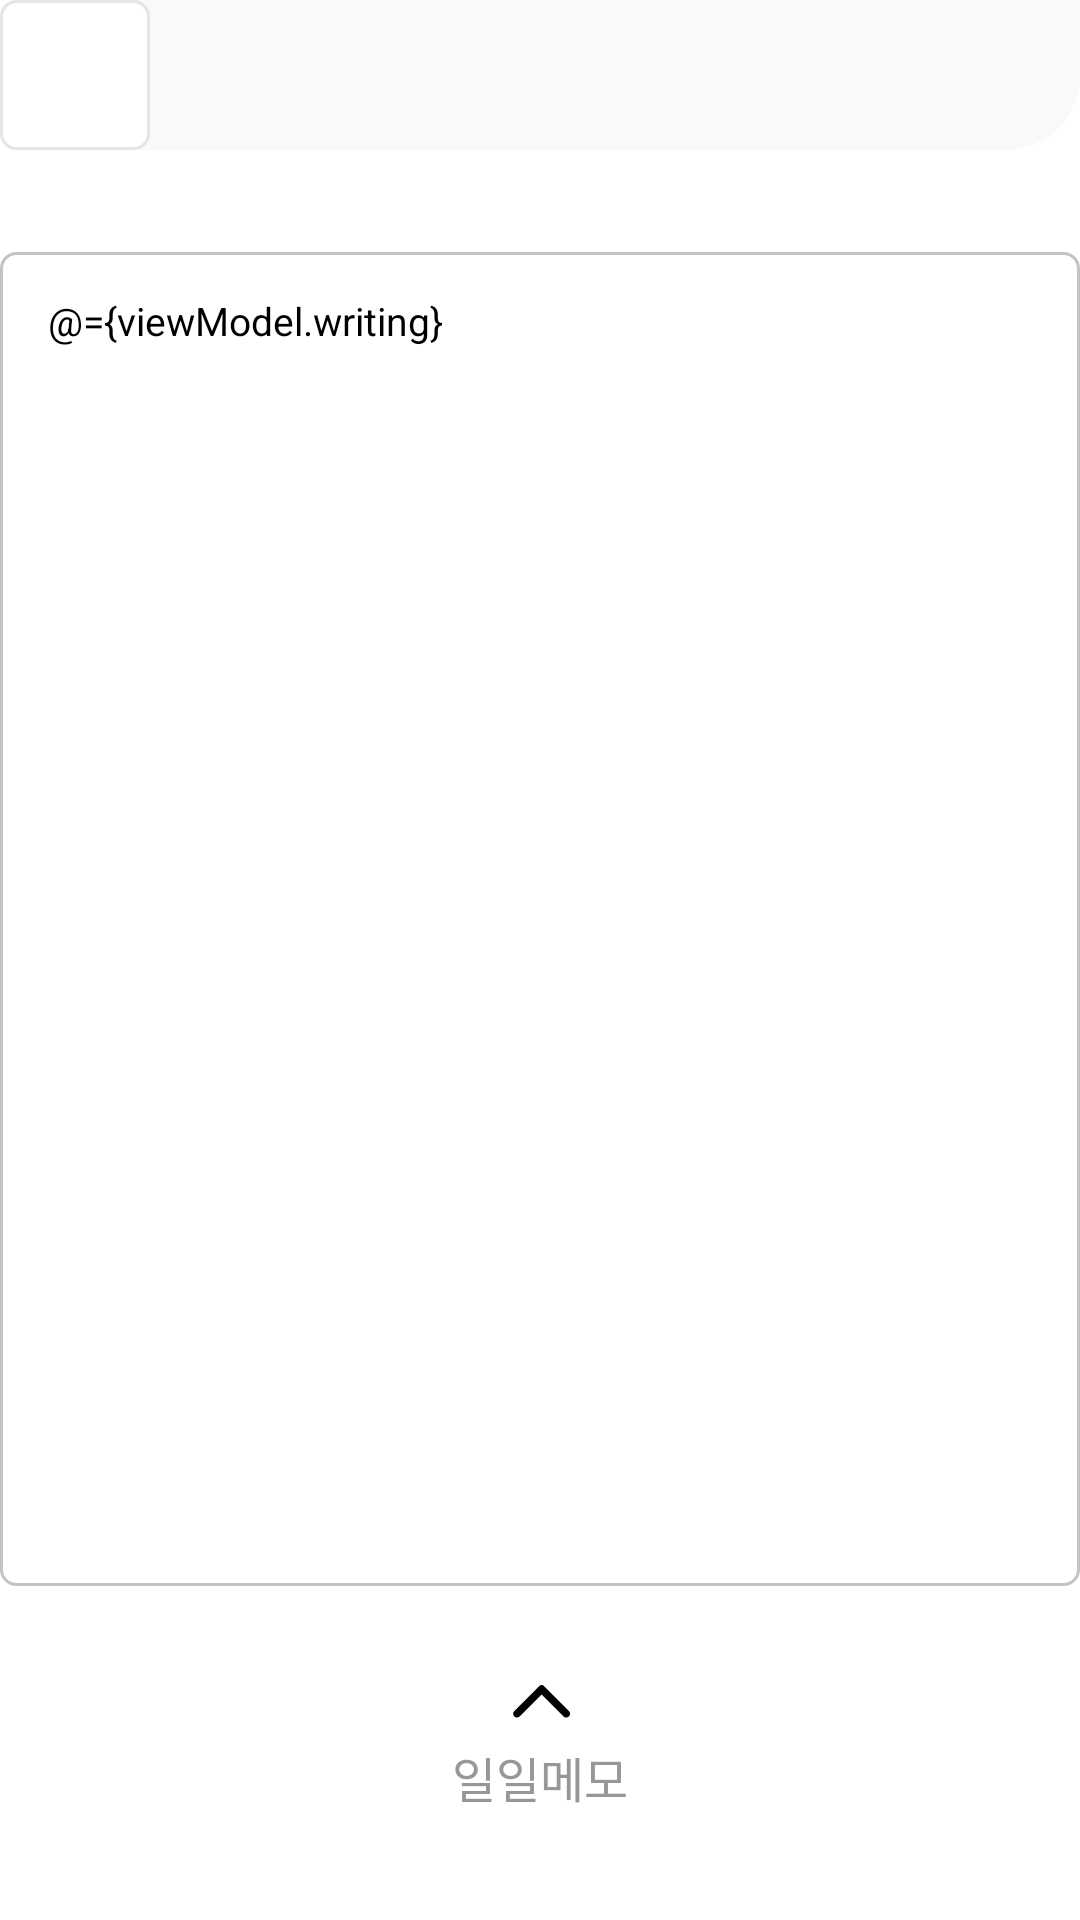

Reconstruct the res/layout file that produces this screen, plus the resources it refers to.
<!-- AndroidManifest.xml: application theme Theme.MonthlyWriting_Beta -->
<!-- res/layout/fragment_writing_long.xml -->
<?xml version="1.0" encoding="utf-8"?>
<layout xmlns:android="http://schemas.android.com/apk/res/android"
    xmlns:app="http://schemas.android.com/apk/res-auto"
    xmlns:tools="http://schemas.android.com/tools"
    tools:context=".ui.writing.longs.WritingLongFragment">

    <data>

        <variable
            name="viewModel"
            type="com.monthlywriting.android.beta.ui.writing.longs.WritingLongViewModel" />
    </data>

    <LinearLayout
        android:id="@+id/root_container"
        android:layout_width="match_parent"
        android:layout_height="match_parent"
        android:orientation="vertical">

        <RelativeLayout
            android:id="@+id/rl_goal"
            android:layout_width="match_parent"
            android:layout_height="wrap_content"
            android:background="@drawable/background_text_chat_sent">

            <TextView
                android:id="@+id/tv_evaluation"
                android:layout_width="50dp"
                android:layout_height="50dp"
                android:layout_alignParentStart="true"
                android:layout_centerVertical="true"
                android:background="@drawable/background_saved_rating_border"
                android:gravity="center" />

            <TextView
                android:id="@+id/tv_goal"
                android:layout_width="wrap_content"
                android:layout_height="wrap_content"
                android:layout_alignParentEnd="true"
                android:layout_centerVertical="true"
                android:layout_marginHorizontal="16dp"
                android:layout_toEndOf="@id/tv_evaluation"
                android:textColor="@color/black"
                android:textSize="16sp" />
        </RelativeLayout>

        <androidx.recyclerview.widget.RecyclerView
            android:id="@+id/rv_photo"
            android:layout_width="match_parent"
            android:layout_height="wrap_content"
            android:layout_marginTop="14dp"
            android:overScrollMode="never" />

        <EditText
            android:id="@+id/et_writing"
            style="@style/text_style_edit_02"
            android:layout_width="match_parent"
            android:layout_height="0dp"
            android:layout_marginTop="20dp"
            android:layout_marginBottom="24dp"
            android:layout_weight="1"
            android:background="@drawable/background_edit_text_border"
            android:gravity="start|top"
            android:hint="@string/hint_monthly_writing_long"
            android:importantForAutofill="no"
            android:inputType="textMultiLine"
            android:padding="16dp"
            android:text="@={viewModel.writing}" />

        <TextView
            android:id="@+id/tv_drawer_daily_memo"
            style="@style/text_style_text_01"
            android:layout_width="match_parent"
            android:layout_height="wrap_content"
            android:layout_gravity="bottom"
            android:layout_marginBottom="36dp"
            android:gravity="center"
            android:text="@string/text_drawer_daily_memo"
            android:textColor="#FF979797"
            app:drawableTopCompat="@drawable/ic_drawer_up" />
    </LinearLayout>
</layout>
<!-- resources referenced by this layout -->
<resources>
  <color name="black">#FF000000</color>
  <!-- drawable background_edit_text_border (drawable) -->
  <?xml version="1.0" encoding="utf-8"?>
  <shape xmlns:android="http://schemas.android.com/apk/res/android"
      android:shape="rectangle">
      <stroke
          android:width="1dp"
          android:color="#FFC4C4C4" />
      <solid android:color="@android:color/white" />
      <corners android:radius="5dp" />
  </shape>
  <!-- drawable background_saved_rating_border (drawable) -->
  <?xml version="1.0" encoding="utf-8"?>
  <shape xmlns:android="http://schemas.android.com/apk/res/android"
      android:shape="rectangle">
      <solid android:color="#FFFFFFFF" />
      <corners android:radius="5dp" />
      <stroke
          android:width="1dp"
          android:color="#FFE5E5E5" />
  </shape>
  <!-- drawable background_text_chat_sent (drawable) -->
  <?xml version="1.0" encoding="utf-8"?>
  <shape xmlns:android="http://schemas.android.com/apk/res/android"
      android:shape="rectangle">
      <solid android:color="#FFF9F9F9" />
      <corners
          android:bottomLeftRadius="40dp"
          android:bottomRightRadius="40dp"
          android:topLeftRadius="40dp"
          android:topRightRadius="0dp" />
  </shape>
  <string name="hint_monthly_writing_long">한 달을 돌아보고 기록해주세요.</string>
  <string name="text_drawer_daily_memo">일일메모</string>
  <style name="text_style_edit_02">
          <item name="fontFamily">@font/pretendard_regular</item>
          <item name="android:includeFontPadding">false</item>
          <item name="android:textSize">13sp</item>
          <item name="android:textColorHint">#FF676565</item>
          <item name="android:textColor">@color/black</item>
      </style>
  <style name="text_style_text_01">
          <item name="fontFamily">@font/font_pretendard_regular</item>
          <item name="android:includeFontPadding">false</item>
          <item name="android:textSize">16sp</item>
          <item name="android:textColor">@color/black</item>
      </style>
  <style name="Theme.MonthlyWriting_Beta" parent="Theme.MaterialComponents.DayNight.NoActionBar">
          
          <item name="colorPrimary">@color/black</item>
          <item name="colorPrimaryVariant">@color/purple_700</item>
          <item name="colorOnPrimary">@color/white</item>
          
          <item name="colorSecondary">@color/color_jjinskin</item>
          <item name="colorSecondaryVariant">@color/teal_700</item>
          <item name="colorOnSecondary">@color/black</item>
          
          <item name="android:statusBarColor">@color/white</item>
          
          <item name="android:homeAsUpIndicator">@drawable/ic_btn_back</item>
      </style>
  <color name="purple_700">#FF3700B3</color>
  <color name="white">#FFFFFFFF</color>
  <color name="color_jjinskin">#FFFBEEDC</color>
  <color name="teal_700">#FF018786</color>
  <!-- drawable ic_btn_back (drawable) -->
  <vector xmlns:android="http://schemas.android.com/apk/res/android"
      android:width="28dp"
      android:height="28dp"
      android:viewportWidth="28"
      android:viewportHeight="28">
    <path
        android:pathData="M19.4761,5.3709C19.3588,5.2533 19.2195,5.16 19.0661,5.0964C18.9127,5.0328 18.7483,5 18.5823,5C18.4162,5 18.2518,5.0328 18.0984,5.0964C17.945,5.16 17.8057,5.2533 17.6884,5.3709L9.2954,13.7639C9.2017,13.8574 9.1274,13.9684 9.0768,14.0906C9.0261,14.2127 9,14.3437 9,14.476C9,14.6083 9.0261,14.7392 9.0768,14.8614C9.1274,14.9836 9.2017,15.0946 9.2954,15.188L17.6884,23.5811C18.1833,24.076 18.9812,24.076 19.4761,23.5811C19.971,23.0862 19.971,22.2883 19.4761,21.7934L12.1637,14.4709L19.4862,7.1485C19.971,6.6637 19.971,5.8557 19.4761,5.3709Z"
        android:fillColor="@color/color_jjinbam"/>
  </vector>
  <color name="color_jjinbam">#FF382F28</color>
</resources>
